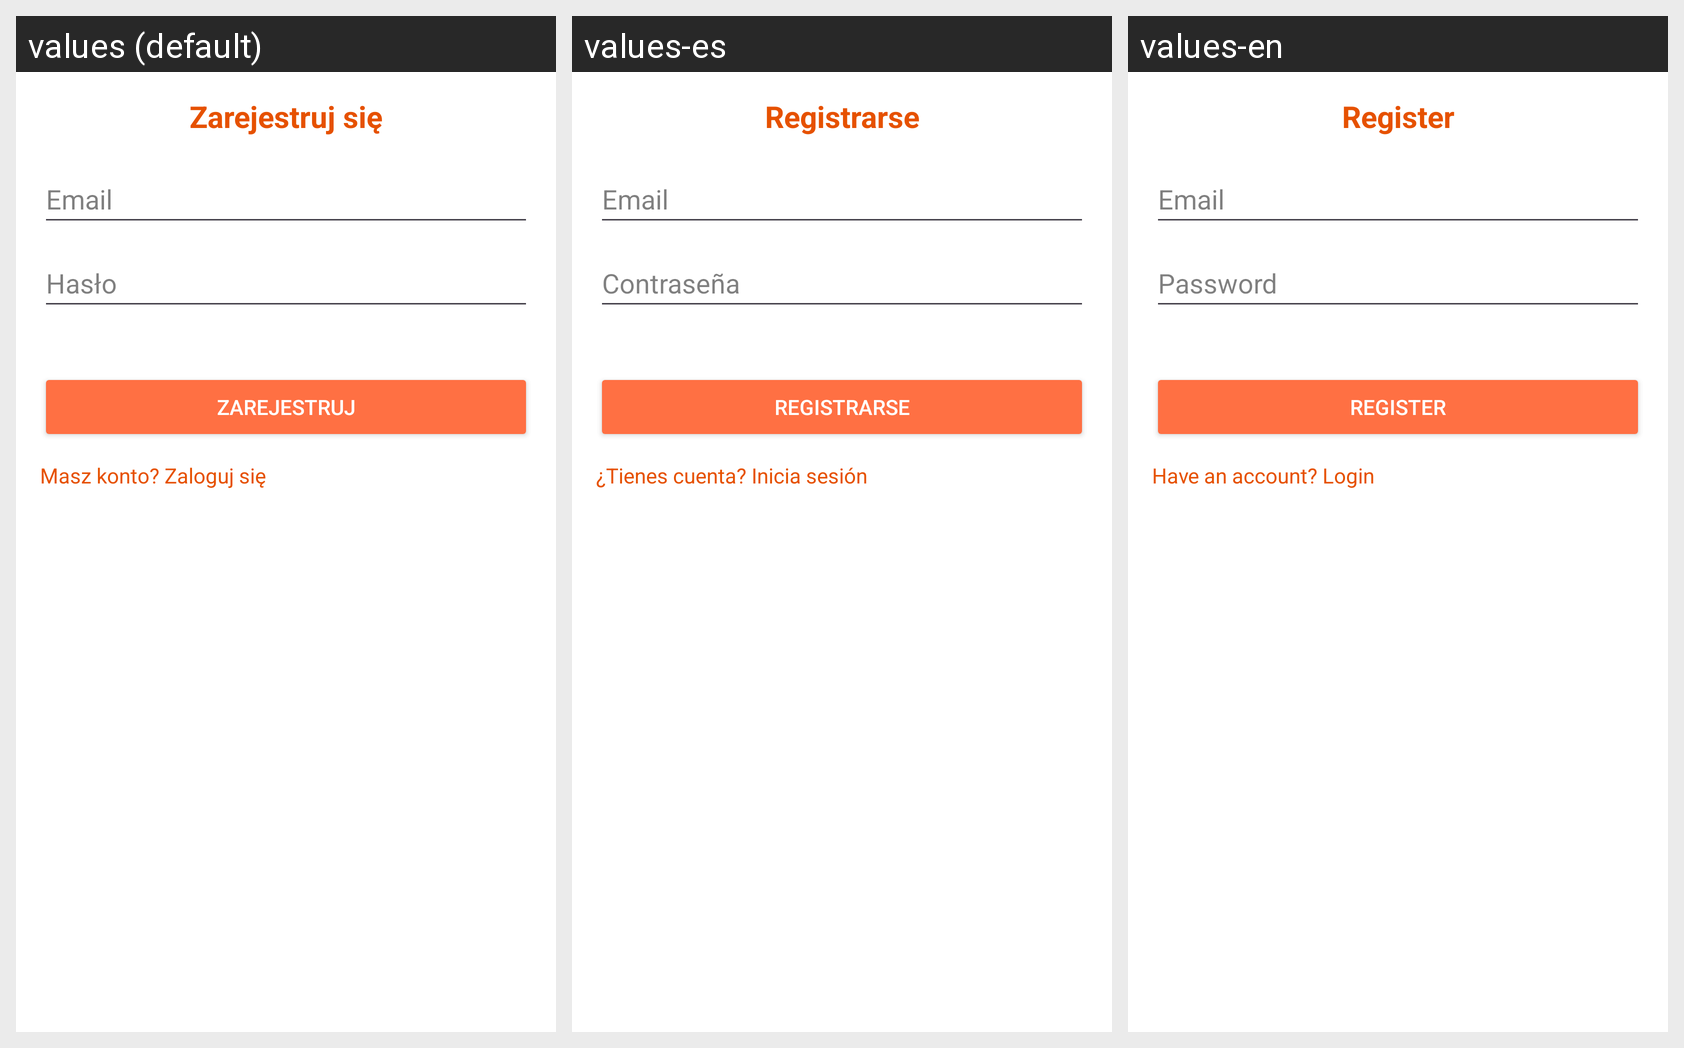

Translations of the strings shown on this Android screen, per locale in the grid:
Android screen res/layout/dialog_register.xml rendered under 3 locales, left to right: values (default), values-es, values-en. Device: Nexus 5 (rendered at 1080×1920; each locale shown at half size, 540×960, under a caption strip naming it); theme Theme.HiraganaAndKatakana.
Strings drawn on this screen, with the default value and each locale's value (text and hints the layout hard-codes, and strings that could not be matched under every locale, appear in the picture but are not listed):

rejestracja
  values: Zarejestruj się
  values-es: Registrarse
  values-en: Register

haslo
  values: Hasło
  values-es: Contraseña
  values-en: Password

zarejestruj
  values: Zarejestruj
  values-es: Registrarse
  values-en: Register

jestKonto
  values: Masz konto? Zaloguj się
  values-es: ¿Tienes cuenta? Inicia sesión
  values-en: Have an account? Login
